Run: headless pygame with SDL's dummy video driver; simulated clock (each Clock.tick advances the game by its frame time, no real sleeping); random seed 0; keys injected as events and as key.get_pressed() state; no mouse input.
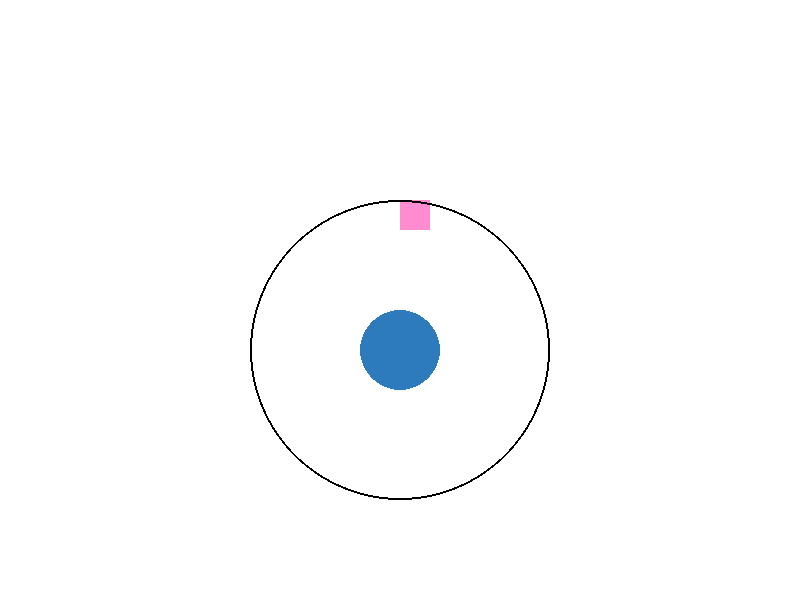
Frame 1 of 4 · flips 1–60 · no input
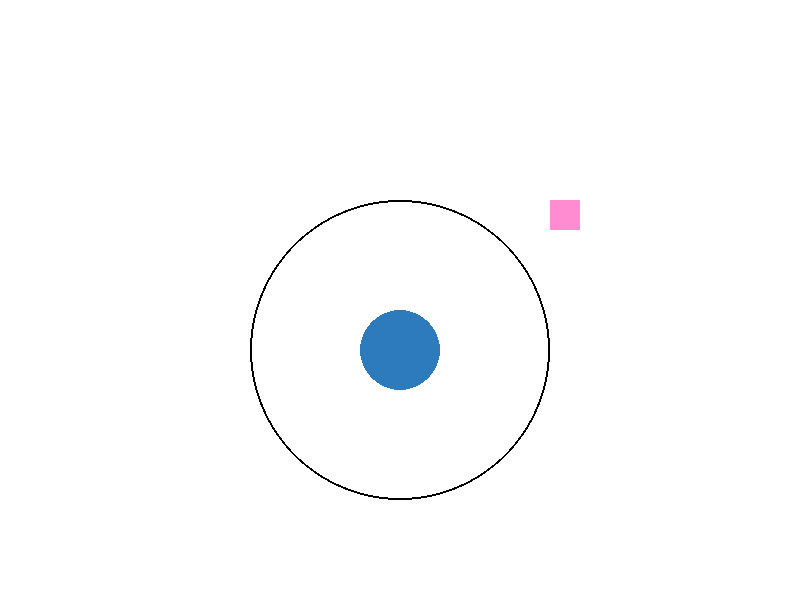
Frame 2 of 4 · flips 61–180 · tapped SPACE, RETURN · held RIGHT (→), D
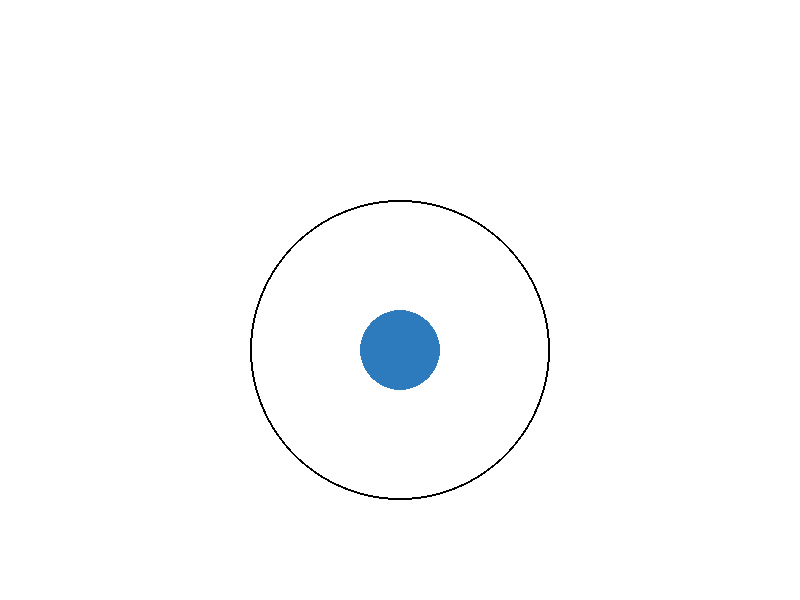
Frame 3 of 4 · flips 181–300 · held DOWN (↓), S
Frame 4 of 4 · flips 301–420 · held LEFT (←), A, UP (↑), W · screen unchanged from frame 3, image omitted

The pygame program that drew these frames:

#Range.py
from pygame import *
from math import *
from random import *
screen=display.set_mode((800,600))
RED=(255,0,0)   
GREEN=(0,255,0)
BLACK=(0,0,0)
WHITE=(255,255,255)

X=0
Y=1
ATK=2
M=3
R=3
HP=4
     #  x   y  atk m  hp
enemy=[[100,200,10, 5,600]]
    #     x   y  Atk  range
soldier=[400,350, 5, 150]
enemyRect=[Rect(int(enemy[i][X]),int(enemy[i][Y]),30,30) for i in range(len(enemy))]

def drawScene(enemy,defense):
    screen.fill(WHITE)
    for  i in range(len(enemy)):
        enemy[i][X]+=enemy[i][M]
        if enemy[i][X]<30 or enemy[i][X]>770:
            enemy[i][M]*=-1
    enemyRect=[Rect(int(enemy[i][X]),int(enemy[i][Y]),30,30) for i in range(len(enemy))] 
    for i in range(len(enemyRect)):
        draw.rect(screen,(255,140,209),enemyRect[i])
    draw.circle(screen,(45,123,189),(int(soldier[X]),int(soldier[Y])),40)
    draw.circle(screen,BLACK,(int(soldier[X]),int(soldier[Y])),int(soldier[R]),2)  #range circle
    
    display.flip()

def checkRange(enemy,defense):
    enemyRect=[Rect(int(enemy[i][X]),int(enemy[i][Y]),30,30) for i in range(len(enemy))]
    for i in range(len(enemy)):
        dist=sqrt((int(soldier[X])-(enemyRect[i][0]+enemyRect[i][2]//2))**2+(int(soldier[Y])-(enemyRect[i][1]+enemyRect[i][3]//2))**2)
        print(enemyRect[i][0]+enemyRect[i][3]/2)
        print(dist)
        print(enemy[i][HP])
        if dist<=180:
            enemy[i][HP]-=10
            if enemy[i][HP]<=0:
                del enemy[i]
            
    
myglock=time.Clock()
running=True
while running:
    for evt in event.get():
        if evt.type==QUIT:
            running=False

    #checkRange(enemy,soldier)
    drawScene(enemy,soldier)
    checkRange(enemy,soldier)
    myglock.tick(10)
print("Chris is gay")
quit()

        
